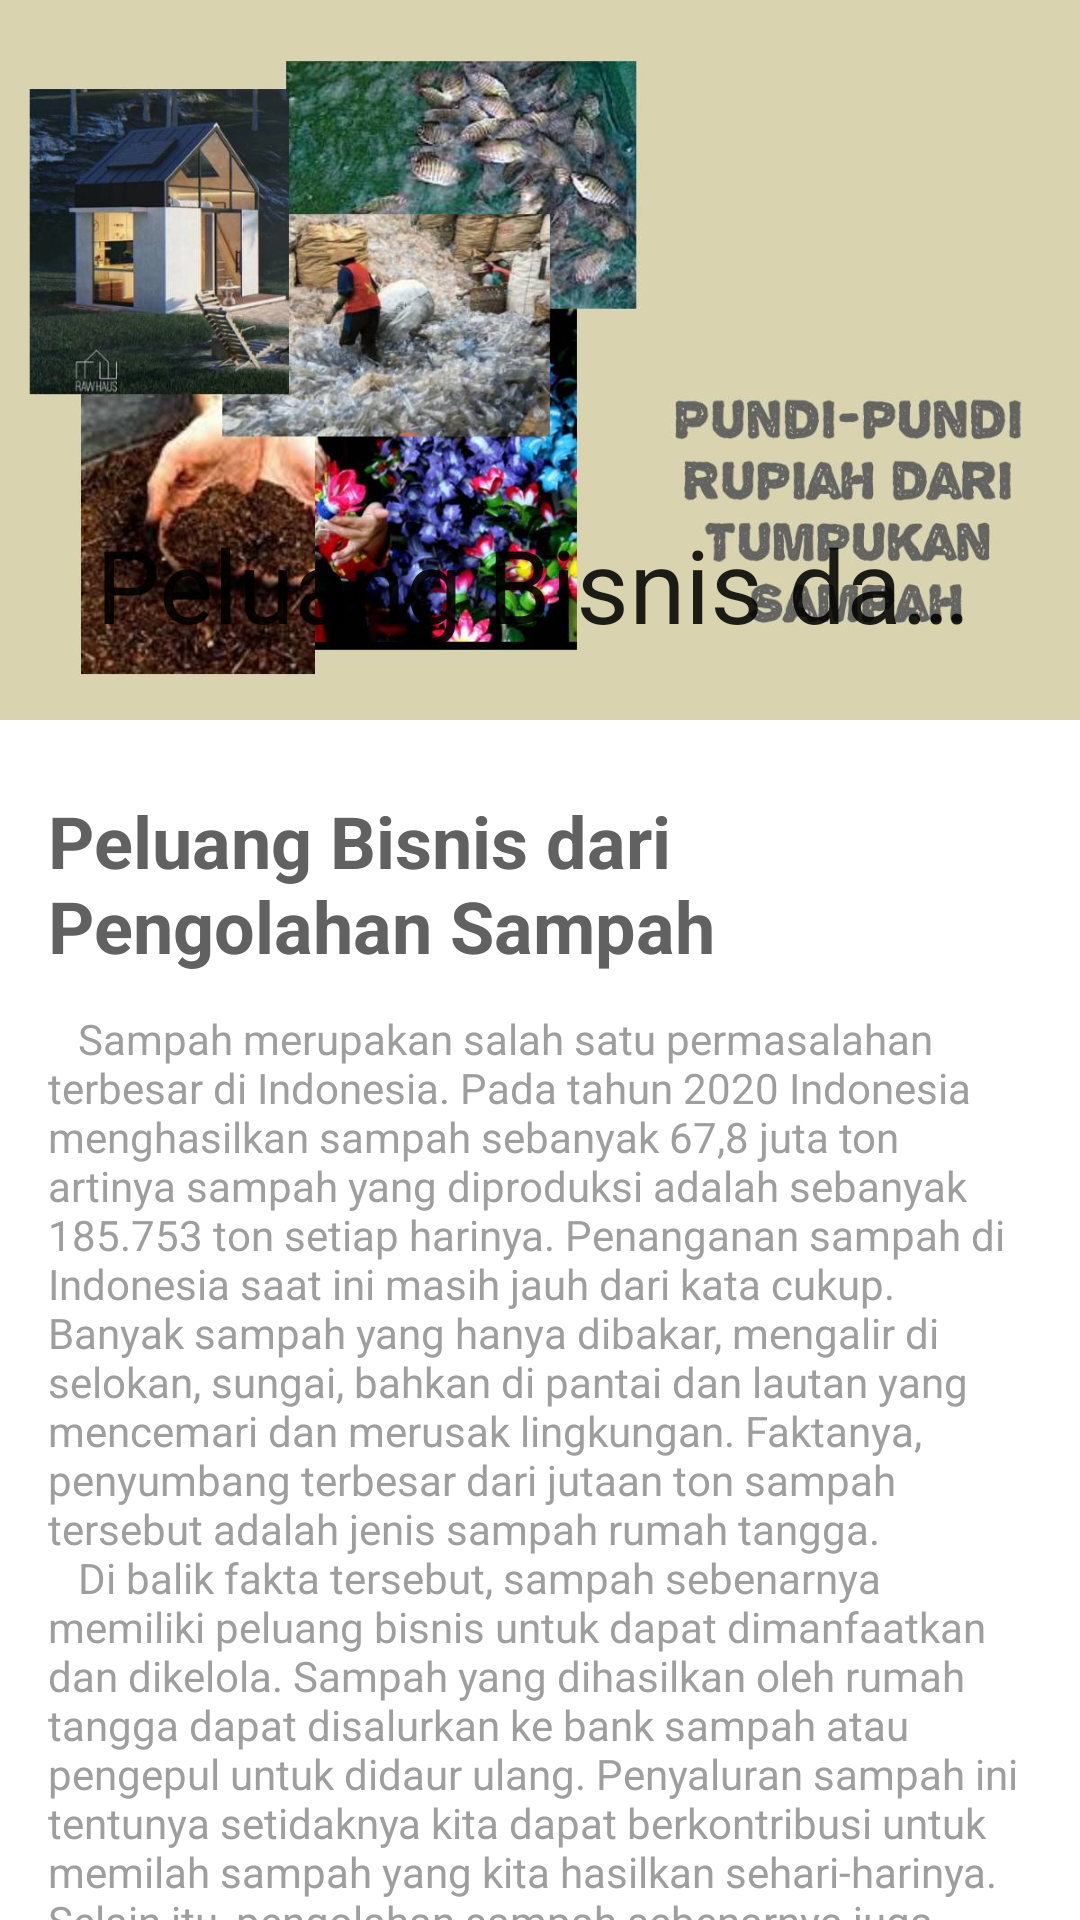

Layout XML and referenced resources for this Android screen:
<!-- AndroidManifest.xml: activity theme AppTheme.NoActionBar -->
<!-- res/layout/activity_page_two.xml -->
<?xml version="1.0" encoding="utf-8"?>
<androidx.coordinatorlayout.widget.CoordinatorLayout xmlns:android="http://schemas.android.com/apk/res/android"
    xmlns:app="http://schemas.android.com/apk/res-auto"
    xmlns:tools="http://schemas.android.com/tools"
    android:layout_width="match_parent"
    android:layout_height="match_parent">

    <com.google.android.material.appbar.AppBarLayout
        android:layout_width="match_parent"
        android:layout_height="240dp"
        android:fitsSystemWindows="true">

        <com.google.android.material.appbar.CollapsingToolbarLayout
            android:layout_width="match_parent"
            android:layout_height="match_parent"
            app:layout_scrollFlags="exitUntilCollapsed|scroll"
            app:contentScrim="@color/primary"
            app:title="@string/title_2">

            <ImageView
                android:layout_width="match_parent"
                android:layout_height="match_parent"
                android:src="@drawable/thumb2"
                android:scaleType="centerCrop"
                android:contentDescription="@string/banner" />

            <androidx.appcompat.widget.Toolbar
                android:layout_width="match_parent"
                android:layout_height="?attr/actionBarSize"
                app:layout_collapseMode="pin"/>

        </com.google.android.material.appbar.CollapsingToolbarLayout>

    </com.google.android.material.appbar.AppBarLayout>

    <androidx.core.widget.NestedScrollView
        android:layout_width="match_parent"
        android:layout_height="match_parent"
        app:layout_behavior="com.google.android.material.appbar.AppBarLayout$ScrollingViewBehavior">

        <androidx.constraintlayout.widget.ConstraintLayout
            android:layout_width="match_parent"
            android:layout_height="match_parent"
            android:padding="16dp"
            tools:context=".pages.PageOneActivity">

            <TextView
                android:id="@+id/title"
                android:layout_width="0dp"
                android:layout_height="wrap_content"
                android:layout_marginTop="8dp"
                app:layout_constraintTop_toTopOf="parent"
                app:layout_constraintStart_toStartOf="parent"
                app:layout_constraintEnd_toEndOf="parent"
                android:text="@string/title_2"
                android:textStyle="bold"
                android:textSize="24sp"
                android:textColor="@color/dark_gray"/>

            <TextView
                android:id="@+id/description1"
                android:layout_width="0dp"
                android:layout_height="wrap_content"
                android:layout_marginTop="12dp"
                app:layout_constraintTop_toBottomOf="@id/title"
                app:layout_constraintStart_toStartOf="parent"
                app:layout_constraintEnd_toEndOf="parent"
                android:text="@string/art2_txt1"
                android:textColor="@color/gray"
                android:textSize="14sp"/>

            <ImageView
                android:id="@+id/pic1"
                android:layout_width="wrap_content"
                android:layout_height="200dp"
                android:paddingTop="4dp"
                android:src="@drawable/e_pic1"
                app:layout_constraintTop_toBottomOf="@id/description1"
                app:layout_constraintStart_toStartOf="parent"
                app:layout_constraintEnd_toEndOf="parent"
                android:contentDescription="@string/pupuk_kompos"/>

            <TextView
                android:id="@+id/description2"
                android:layout_width="0dp"
                android:layout_height="wrap_content"
                app:layout_constraintTop_toBottomOf="@id/pic1"
                app:layout_constraintStart_toStartOf="parent"
                app:layout_constraintEnd_toEndOf="parent"
                android:text="@string/art2_txt2"
                android:textColor="@color/gray"
                android:textSize="14sp"
                android:autoLink="web"
                android:linksClickable="true"/>

            <ImageView
                android:id="@+id/pic2"
                android:layout_width="wrap_content"
                android:layout_height="200dp"
                android:paddingTop="4dp"
                android:src="@drawable/e_pic2"
                app:layout_constraintTop_toBottomOf="@id/description2"
                app:layout_constraintStart_toStartOf="parent"
                app:layout_constraintEnd_toEndOf="parent"
                android:contentDescription="@string/pupuk_kompos"/>

            <TextView
                android:id="@+id/description3"
                android:layout_width="0dp"
                android:layout_height="wrap_content"
                app:layout_constraintTop_toBottomOf="@id/pic2"
                app:layout_constraintStart_toStartOf="parent"
                app:layout_constraintEnd_toEndOf="parent"
                android:text="@string/art2_txt3"
                android:textColor="@color/gray"
                android:textSize="14sp"
                android:autoLink="web"
                android:linksClickable="true"/>

            <ImageView
                android:id="@+id/pic3"
                android:layout_width="wrap_content"
                android:layout_height="200dp"
                android:paddingTop="4dp"
                android:src="@drawable/e_pic3"
                app:layout_constraintTop_toBottomOf="@id/description3"
                app:layout_constraintStart_toStartOf="parent"
                app:layout_constraintEnd_toEndOf="parent"
                android:contentDescription="@string/pupuk_kompos"/>

            <TextView
                android:id="@+id/description4"
                android:layout_width="0dp"
                android:layout_height="wrap_content"
                app:layout_constraintTop_toBottomOf="@id/pic3"
                app:layout_constraintStart_toStartOf="parent"
                app:layout_constraintEnd_toEndOf="parent"
                android:text="@string/art2_txt4"
                android:textColor="@color/gray"
                android:textSize="14sp"
                android:autoLink="web"
                android:linksClickable="true"/>

            <ImageView
                android:id="@+id/pic4"
                android:layout_width="wrap_content"
                android:layout_height="200dp"
                android:paddingTop="4dp"
                android:src="@drawable/e_pic4"
                app:layout_constraintTop_toBottomOf="@id/description4"
                app:layout_constraintStart_toStartOf="parent"
                app:layout_constraintEnd_toEndOf="parent"
                android:contentDescription="@string/pupuk_kompos"/>

            <TextView
                android:id="@+id/description5"
                android:layout_width="0dp"
                android:layout_height="wrap_content"
                app:layout_constraintTop_toBottomOf="@id/pic4"
                app:layout_constraintStart_toStartOf="parent"
                app:layout_constraintEnd_toEndOf="parent"
                android:text="@string/art2_txt5"
                android:textColor="@color/gray"
                android:textSize="14sp"
                android:autoLink="web"
                android:linksClickable="true"/>

            <ImageView
                android:id="@+id/pic5"
                android:layout_width="wrap_content"
                android:layout_height="200dp"
                android:paddingTop="4dp"
                android:src="@drawable/e_pic5"
                app:layout_constraintTop_toBottomOf="@id/description5"
                app:layout_constraintStart_toStartOf="parent"
                app:layout_constraintEnd_toEndOf="parent"
                android:contentDescription="@string/pupuk_kompos"/>

            <TextView
                android:id="@+id/description6"
                android:layout_width="0dp"
                android:layout_height="wrap_content"
                app:layout_constraintTop_toBottomOf="@id/pic5"
                app:layout_constraintStart_toStartOf="parent"
                app:layout_constraintEnd_toEndOf="parent"
                android:text="@string/art2_txt6"
                android:textColor="@color/gray"
                android:textSize="14sp"
                android:autoLink="web"
                android:linksClickable="true"/>

        </androidx.constraintlayout.widget.ConstraintLayout>

    </androidx.core.widget.NestedScrollView>

</androidx.coordinatorlayout.widget.CoordinatorLayout>
<!-- resources referenced by this layout -->
<resources>
  <color name="dark_gray">#616161</color>
  <color name="gray">#9e9e9e</color>
  <color name="primary">#66bb6a</color>
  <string name="art2_txt2">
          \n \t Pupuk kompos dari sisa makanan membutuhkan bahan dasar yang murah meriah, bahkan gratis. Selain itu, pupuk kompos memiliki peluang dari segi pemasaran karena pangsa pasar yang besar. Peluang besar ini khususnya ada pada daerah-daerah yang memiliki lahan pertanian atau perkebunan yang luas. Selain itu, pupuk kompos juga dapat dipasarkan pada para pecinta tanaman hias.
          \n \t Informasi lebih lanjut: https://bisnisukm.com/peluang-bisnis-mengolah-sampah-jadi-pupuk-kompos.html
          \n \n <b>2.	Sampah Organik menjadi Pakan Ikan</b>
      </string>
  <string name="art2_txt3">
          \n \t Sampah organik yang ada dapat diolah menjadi maggot. Maggot merupakan jenis belatung yang mengandung protein tinggi sehingga baik untuk dijadikan pakan ikan. Dengan pakan alami yang diproduksi sendiri, ikan yang dihasilkan pun merupakan ikan yang sehat dan higienis yang memiliki peluang untuk menembus pasar global. Jenis ikan yang dibudidaya adalah ikan mas, nila, koi, dan juga ikan gurame. Ikan-ikan ini dapat dipesan baik melalui WhatsApp maupun telepon. Di masa pandemi saat ini, pemasaran ikan yang dibudidayakan secara online melalui berbagai platform belanja online.
          \n \t Informasi lebih lanjut:
          \t https://ekonomi.bisnis.com/read/20200102/99/1186488/sampah-organik-ini-bisa-jadi-pakan-ikan-berprotein-tinggi
          \t https://bosternak.com/ternak-maggot-bsf-modern-untuk-pemula-agar-tidak-salah-langkah
          \n \n <b>3.	Daur Ulang Sampah Plastik PETE</b>
      </string>
  <string name="art2_txt4">
          \n \t Salah satu bisnis daur ulang sampah yang banyak dilakukan hingga saat ini adalah daur ulang sampah plastik khususnya plastik jenis PETE (polyethylene terephthalate). Jenis plastik PETE memiliki nilai ekonomi yang tinggi dibandingkan dengan jenis plastik lain karena dapat  didaur ulang menjadi bahan baku kembali. Plastik PETE seringkali digunakan untuk kemasan berbagai makanan dan minuman. Jenis plastik ini hanya dapat digunakan sekali saja sehingga jumlahnya pun sangat banyak.
          \n \t Informasi lebih lanjut: https://klikhijau.com/read/bisnis-daur-ulang-sampah-plastik-semakin-menggiurkan/
          \n \n <b>4. Kerajinan Sampah Anorganik</b>
      </string>
  <string name="art2_txt5">
          \n \t Kreativitas merupakan salah satu modal untuk melakukan bisnis. Kerajinan dari sampah anorganik juga memiliki kelebihan karena dibuat dari bahan baku yang jauh lebih murah dan tidak dapat rusak karena membusuk. Pangsa pasarnya juga luas, terlebih lagi untuk kota wisata seperti Yogyakarta. Salah satu contohnya adalah pengrajin daur ulang sampah anorganik dari Dusun Triharjo yaitu Umi Maesyaroh. Ia mendaur ulang berbagai sampah anorganik seperti kardus bekas, botol minuman, dan juga sedotan bekas menjadi kerajinan yang cantik.
          \n \t Informasi lebih lanjut: https://mediacenter.slemankab.go.id/limbah-botol-plastik-mampu-disulapnya-jadi-bunga-nan-cantik/
          \n \n <b>5.	Daur Ulang Sampah Anorganik menjadi Material Bangunan</b>
      </string>
  <string name="banner">banner image</string>
  <string name="pupuk_kompos">pupuk kompos</string>
  <string name="title_2">Peluang Bisnis dari Pengolahan Sampah</string>
  <color name="primary_dark">#338a3e</color>
  <color name="black">#FF000000</color>
  <color name="teal_200">#FF03DAC5</color>
  <color name="teal_700">#FF018786</color>
</resources>
